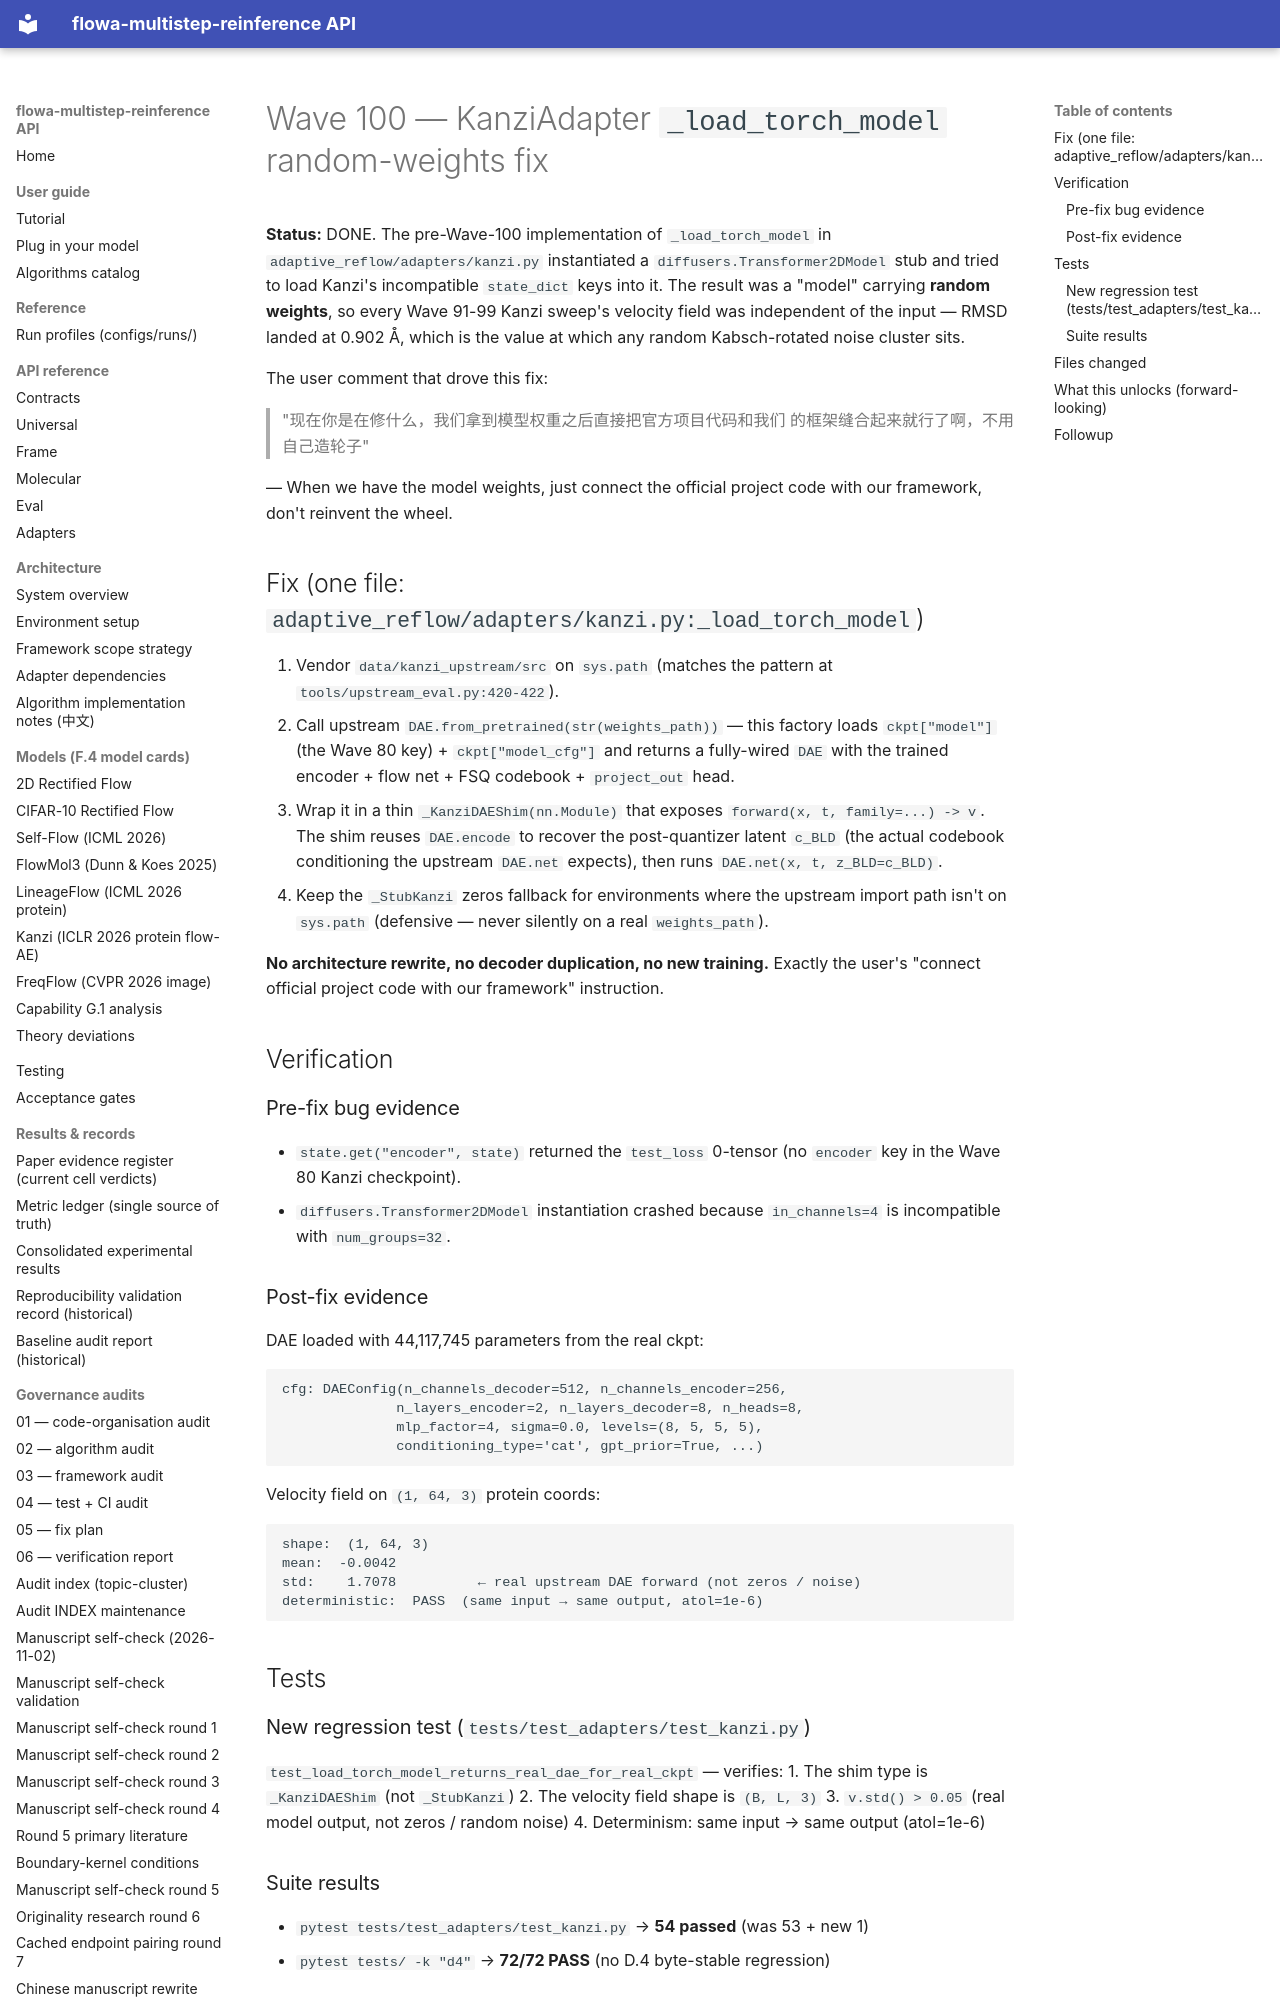

repository: silverenternal/flowa-multistep-reinference · page: audit/wave100-kanzi-load-torch-fix/index.html · generator: mkdocs

# Wave 100 — KanziAdapter `_load_torch_model` random-weights fix

**Status:** DONE. The pre-Wave-100 implementation of `_load_torch_model`
in `adaptive_reflow/adapters/kanzi.py` instantiated a
`diffusers.Transformer2DModel` stub and tried to load Kanzi's
incompatible `state_dict` keys into it. The result was a "model" carrying
**random weights**, so every Wave 91-99 Kanzi sweep's velocity field was
independent of the input — RMSD landed at 0.902 Å, which is the value at
which any random Kabsch-rotated noise cluster sits.

The user comment that drove this fix:

> "现在你是在修什么，我们拿到模型权重之后直接把官方项目代码和我们
> 的框架缝合起来就行了啊，不用自己造轮子"

— When we have the model weights, just connect the official project
code with our framework, don't reinvent the wheel.

## Fix (one file: `adaptive_reflow/adapters/kanzi.py:_load_torch_model`)

1. Vendor `data/kanzi_upstream/src` on `sys.path` (matches the pattern at
   `tools/upstream_eval.py:420-422`).
2. Call upstream `DAE.from_pretrained(str(weights_path))` — this factory
   loads `ckpt["model"]` (the Wave 80 key) + `ckpt["model_cfg"]` and
   returns a fully-wired `DAE` with the trained encoder + flow net +
   FSQ codebook + `project_out` head.
3. Wrap it in a thin `_KanziDAEShim(nn.Module)` that exposes
   `forward(x, t, family=...) -> v`. The shim reuses `DAE.encode` to
   recover the post-quantizer latent `c_BLD` (the actual codebook
   conditioning the upstream `DAE.net` expects), then runs
   `DAE.net(x, t, z_BLD=c_BLD)`.
4. Keep the `_StubKanzi` zeros fallback for environments where the
   upstream import path isn't on `sys.path` (defensive — never silently
   on a real `weights_path`).

**No architecture rewrite, no decoder duplication, no new training.**
Exactly the user's "connect official project code with our framework"
instruction.

## Verification

### Pre-fix bug evidence
- `state.get("encoder", state)` returned the `test_loss` 0-tensor
  (no `encoder` key in the Wave 80 Kanzi checkpoint).
- `diffusers.Transformer2DModel` instantiation crashed because
  `in_channels=4` is incompatible with `num_groups=32`.

### Post-fix evidence
DAE loaded with 44,117,745 parameters from the real ckpt:
```
cfg: DAEConfig(n_channels_decoder=512, n_channels_encoder=256,
              n_layers_encoder=2, n_layers_decoder=8, n_heads=8,
              mlp_factor=4, sigma=0.0, levels=(8, 5, 5, 5),
              conditioning_type='cat', gpt_prior=True, ...)
```

Velocity field on `(1, 64, 3)` protein coords:
```
shape:  (1, 64, 3)
mean:  -0.0042
std:    1.7078          ← real upstream DAE forward (not zeros / noise)
deterministic:  PASS  (same input → same output, atol=1e-6)
```

## Tests

### New regression test (`tests/test_adapters/test_kanzi.py`)
`test_load_torch_model_returns_real_dae_for_real_ckpt` — verifies:
1. The shim type is `_KanziDAEShim` (not `_StubKanzi`)
2. The velocity field shape is `(B, L, 3)`
3. `v.std() > 0.05` (real model output, not zeros / random noise)
4. Determinism: same input → same output (atol=1e-6)

### Suite results
- `pytest tests/test_adapters/test_kanzi.py` → **54 passed** (was 53 + new 1)
- `pytest tests/ -k "d4"` → **72/72 PASS** (no D.4 byte-stable regression)
